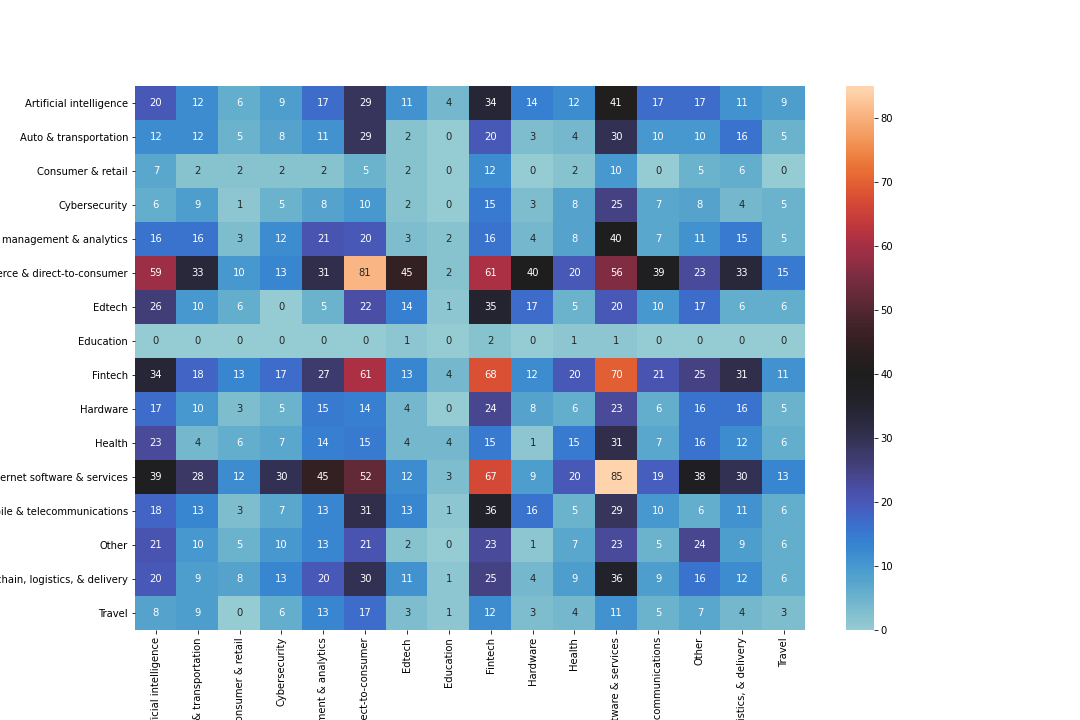

Source data for this figure (header and first rows):
, Artificial intelligence, Auto & transportation, Consumer & retail, Cybersecurity, Data management & analytics, E-commerce & direct-to-consumer, Edtech, Education, Fintech, Hardware, Health, Internet software & services, Mobile & telecommunications, Other, Supply chain, logistics, & delivery, Travel
Artificial intelligence, 20.0, 12.0, 6.0, 9.0, 17.0, 29.0, 11.0, 4.0, 34.0, 14.0, 12.0, 41.0, 17.0, 17.0, 11.0, 9.0
Auto & transportation, 12.0, 12.0, 5.0, 8.0, 11.0, 29.0, 2.0, 0.0, 20.0, 3.0, 4.0, 30.0, 10.0, 10.0, 16.0, 5.0
Consumer & retail, 7.0, 2.0, 2.0, 2.0, 2.0, 5.0, 2.0, 0.0, 12.0, 0.0, 2.0, 10.0, 0.0, 5.0, 6.0, 0.0
Cybersecurity, 6.0, 9.0, 1.0, 5.0, 8.0, 10.0, 2.0, 0.0, 15.0, 3.0, 8.0, 25.0, 7.0, 8.0, 4.0, 5.0
Data management & analytics, 16.0, 16.0, 3.0, 12.0, 21.0, 20.0, 3.0, 2.0, 16.0, 4.0, 8.0, 40.0, 7.0, 11.0, 15.0, 5.0
E-commerce & direct-to-consumer, 59.0, 33.0, 10.0, 13.0, 31.0, 81.0, 45.0, 2.0, 61.0, 40.0, 20.0, 56.0, 39.0, 23.0, 33.0, 15.0
Edtech, 26.0, 10.0, 6.0, 0.0, 5.0, 22.0, 14.0, 1.0, 35.0, 17.0, 5.0, 20.0, 10.0, 17.0, 6.0, 6.0
Education, 0.0, 0.0, 0.0, 0.0, 0.0, 0.0, 1.0, 0.0, 2.0, 0.0, 1.0, 1.0, 0.0, 0.0, 0.0, 0.0
Fintech, 34.0, 18.0, 13.0, 17.0, 27.0, 61.0, 13.0, 4.0, 68.0, 12.0, 20.0, 70.0, 21.0, 25.0, 31.0, 11.0
Hardware, 17.0, 10.0, 3.0, 5.0, 15.0, 14.0, 4.0, 0.0, 24.0, 8.0, 6.0, 23.0, 6.0, 16.0, 16.0, 5.0
Health, 23.0, 4.0, 6.0, 7.0, 14.0, 15.0, 4.0, 4.0, 15.0, 1.0, 15.0, 31.0, 7.0, 16.0, 12.0, 6.0
Internet software & services, 39.0, 28.0, 12.0, 30.0, 45.0, 52.0, 12.0, 3.0, 67.0, 9.0, 20.0, 85.0, 19.0, 38.0, 30.0, 13.0
Mobile & telecommunications, 18.0, 13.0, 3.0, 7.0, 13.0, 31.0, 13.0, 1.0, 36.0, 16.0, 5.0, 29.0, 10.0, 6.0, 11.0, 6.0
Other, 21.0, 10.0, 5.0, 10.0, 13.0, 21.0, 2.0, 0.0, 23.0, 1.0, 7.0, 23.0, 5.0, 24.0, 9.0, 6.0
Supply chain, logistics, & delivery, 20.0, 9.0, 8.0, 13.0, 20.0, 30.0, 11.0, 1.0, 25.0, 4.0, 9.0, 36.0, 9.0, 16.0, 12.0, 6.0
Travel, 8.0, 9.0, 0.0, 6.0, 13.0, 17.0, 3.0, 1.0, 12.0, 3.0, 4.0, 11.0, 5.0, 7.0, 4.0, 3.0
